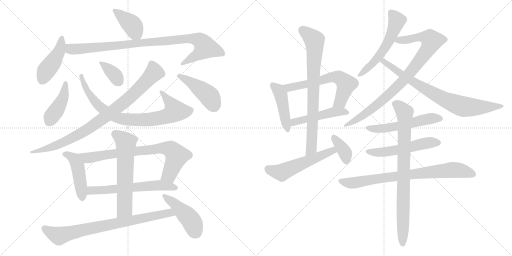
t = 0.00 s
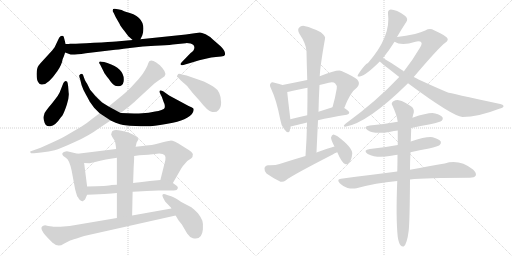
t = 4.06 s
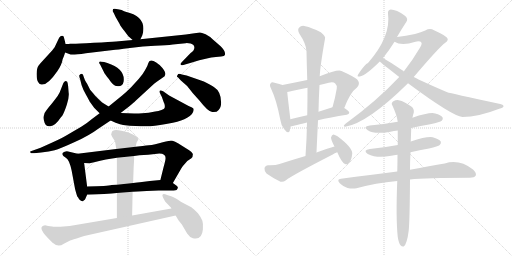
t = 8.12 s
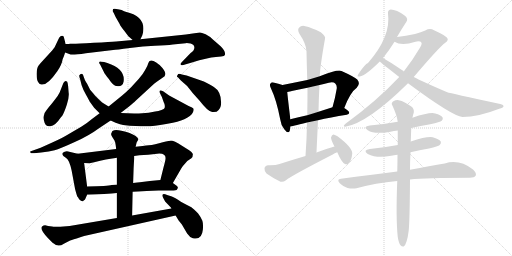
t = 12.17 s
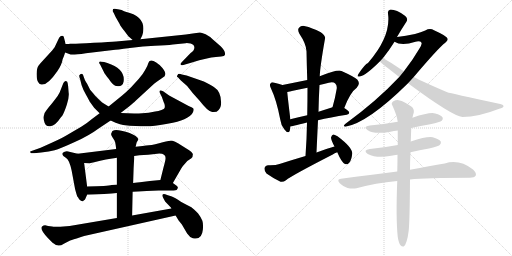
t = 16.23 s
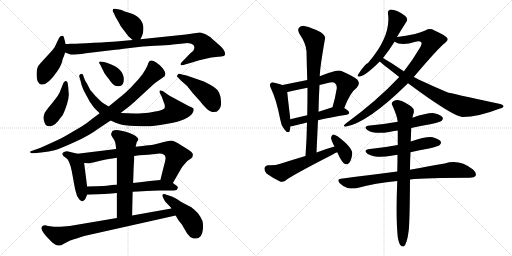
t = 20.29 s

The animated SVG that drew these frames (rendered in a browser with its animation timeline set to each time). Animation: 27 CSS @keyframes rules; one cycle of 20.29 s.

<svg version="1.1" viewBox="0 0 2048 1024" xmlns="http://www.w3.org/2000/svg">
  <g stroke="lightgray" stroke-dasharray="1,1" stroke-width="1" transform="scale(4, 4)">
    <line x1="0" y1="0" x2="256" y2="256"></line>
    <line x1="256" y1="0" x2="0" y2="256"></line>
    <line x1="128" y1="0" x2="128" y2="256"></line>
    <line x1="0" y1="128" x2="256" y2="128"></line>
    <line x1="256" y1="0" x2="512" y2="256"></line>
    <line x1="512" y1="0" x2="256" y2="256"></line>
    <line x1="384" y1="0" x2="384" y2="256"></line>
    <line x1="256" y1="128" x2="512" y2="128"></line>
  </g>
<g transform="scale(1, -1) translate(0, -850)">
   <style type="text/css">
    @keyframes keyframes0 {
      from {
       stroke: black;
       stroke-dashoffset: 399;
       stroke-width: 128;
       }
       56% {
       animation-timing-function: step-end;
       stroke: black;
       stroke-dashoffset: 0;
       stroke-width: 128;
       }
       to {
       stroke: black;
       stroke-width: 1024;
       }
       }
       #make-me-a-hanzi-animation-0 {
         animation: keyframes0 0.574707s both;
         animation-delay: 0.000000s;
         animation-timing-function: linear;
       }
    @keyframes keyframes1 {
      from {
       stroke: black;
       stroke-dashoffset: 443;
       stroke-width: 128;
       }
       59% {
       animation-timing-function: step-end;
       stroke: black;
       stroke-dashoffset: 0;
       stroke-width: 128;
       }
       to {
       stroke: black;
       stroke-width: 1024;
       }
       }
       #make-me-a-hanzi-animation-1 {
         animation: keyframes1 0.610514s both;
         animation-delay: 0.574707s;
         animation-timing-function: linear;
       }
    @keyframes keyframes2 {
      from {
       stroke: black;
       stroke-dashoffset: 944;
       stroke-width: 128;
       }
       75% {
       animation-timing-function: step-end;
       stroke: black;
       stroke-dashoffset: 0;
       stroke-width: 128;
       }
       to {
       stroke: black;
       stroke-width: 1024;
       }
       }
       #make-me-a-hanzi-animation-2 {
         animation: keyframes2 1.018229s both;
         animation-delay: 1.185221s;
         animation-timing-function: linear;
       }
    @keyframes keyframes3 {
      from {
       stroke: black;
       stroke-dashoffset: 426;
       stroke-width: 128;
       }
       58% {
       animation-timing-function: step-end;
       stroke: black;
       stroke-dashoffset: 0;
       stroke-width: 128;
       }
       to {
       stroke: black;
       stroke-width: 1024;
       }
       }
       #make-me-a-hanzi-animation-3 {
         animation: keyframes3 0.596680s both;
         animation-delay: 2.203450s;
         animation-timing-function: linear;
       }
    @keyframes keyframes4 {
      from {
       stroke: black;
       stroke-dashoffset: 817;
       stroke-width: 128;
       }
       73% {
       animation-timing-function: step-end;
       stroke: black;
       stroke-dashoffset: 0;
       stroke-width: 128;
       }
       to {
       stroke: black;
       stroke-width: 1024;
       }
       }
       #make-me-a-hanzi-animation-4 {
         animation: keyframes4 0.914876s both;
         animation-delay: 2.800130s;
         animation-timing-function: linear;
       }
    @keyframes keyframes5 {
      from {
       stroke: black;
       stroke-dashoffset: 360;
       stroke-width: 128;
       }
       54% {
       animation-timing-function: step-end;
       stroke: black;
       stroke-dashoffset: 0;
       stroke-width: 128;
       }
       to {
       stroke: black;
       stroke-width: 1024;
       }
       }
       #make-me-a-hanzi-animation-5 {
         animation: keyframes5 0.542969s both;
         animation-delay: 3.715006s;
         animation-timing-function: linear;
       }
    @keyframes keyframes6 {
      from {
       stroke: black;
       stroke-dashoffset: 886;
       stroke-width: 128;
       }
       74% {
       animation-timing-function: step-end;
       stroke: black;
       stroke-dashoffset: 0;
       stroke-width: 128;
       }
       to {
       stroke: black;
       stroke-width: 1024;
       }
       }
       #make-me-a-hanzi-animation-6 {
         animation: keyframes6 0.971029s both;
         animation-delay: 4.257975s;
         animation-timing-function: linear;
       }
    @keyframes keyframes7 {
      from {
       stroke: black;
       stroke-dashoffset: 445;
       stroke-width: 128;
       }
       59% {
       animation-timing-function: step-end;
       stroke: black;
       stroke-dashoffset: 0;
       stroke-width: 128;
       }
       to {
       stroke: black;
       stroke-width: 1024;
       }
       }
       #make-me-a-hanzi-animation-7 {
         animation: keyframes7 0.612142s both;
         animation-delay: 5.229004s;
         animation-timing-function: linear;
       }
    @keyframes keyframes8 {
      from {
       stroke: black;
       stroke-dashoffset: 462;
       stroke-width: 128;
       }
       60% {
       animation-timing-function: step-end;
       stroke: black;
       stroke-dashoffset: 0;
       stroke-width: 128;
       }
       to {
       stroke: black;
       stroke-width: 1024;
       }
       }
       #make-me-a-hanzi-animation-8 {
         animation: keyframes8 0.625977s both;
         animation-delay: 5.841146s;
         animation-timing-function: linear;
       }
    @keyframes keyframes9 {
      from {
       stroke: black;
       stroke-dashoffset: 773;
       stroke-width: 128;
       }
       72% {
       animation-timing-function: step-end;
       stroke: black;
       stroke-dashoffset: 0;
       stroke-width: 128;
       }
       to {
       stroke: black;
       stroke-width: 1024;
       }
       }
       #make-me-a-hanzi-animation-9 {
         animation: keyframes9 0.879069s both;
         animation-delay: 6.467123s;
         animation-timing-function: linear;
       }
    @keyframes keyframes10 {
      from {
       stroke: black;
       stroke-dashoffset: 610;
       stroke-width: 128;
       }
       67% {
       animation-timing-function: step-end;
       stroke: black;
       stroke-dashoffset: 0;
       stroke-width: 128;
       }
       to {
       stroke: black;
       stroke-width: 1024;
       }
       }
       #make-me-a-hanzi-animation-10 {
         animation: keyframes10 0.746419s both;
         animation-delay: 7.346192s;
         animation-timing-function: linear;
       }
    @keyframes keyframes11 {
      from {
       stroke: black;
       stroke-dashoffset: 615;
       stroke-width: 128;
       }
       67% {
       animation-timing-function: step-end;
       stroke: black;
       stroke-dashoffset: 0;
       stroke-width: 128;
       }
       to {
       stroke: black;
       stroke-width: 1024;
       }
       }
       #make-me-a-hanzi-animation-11 {
         animation: keyframes11 0.750488s both;
         animation-delay: 8.092611s;
         animation-timing-function: linear;
       }
    @keyframes keyframes12 {
      from {
       stroke: black;
       stroke-dashoffset: 791;
       stroke-width: 128;
       }
       72% {
       animation-timing-function: step-end;
       stroke: black;
       stroke-dashoffset: 0;
       stroke-width: 128;
       }
       to {
       stroke: black;
       stroke-width: 1024;
       }
       }
       #make-me-a-hanzi-animation-12 {
         animation: keyframes12 0.893717s both;
         animation-delay: 8.843099s;
         animation-timing-function: linear;
       }
    @keyframes keyframes13 {
      from {
       stroke: black;
       stroke-dashoffset: 453;
       stroke-width: 128;
       }
       60% {
       animation-timing-function: step-end;
       stroke: black;
       stroke-dashoffset: 0;
       stroke-width: 128;
       }
       to {
       stroke: black;
       stroke-width: 1024;
       }
       }
       #make-me-a-hanzi-animation-13 {
         animation: keyframes13 0.618652s both;
         animation-delay: 9.736816s;
         animation-timing-function: linear;
       }
    @keyframes keyframes14 {
      from {
       stroke: black;
       stroke-dashoffset: 446;
       stroke-width: 128;
       }
       59% {
       animation-timing-function: step-end;
       stroke: black;
       stroke-dashoffset: 0;
       stroke-width: 128;
       }
       to {
       stroke: black;
       stroke-width: 1024;
       }
       }
       #make-me-a-hanzi-animation-14 {
         animation: keyframes14 0.612956s both;
         animation-delay: 10.355468s;
         animation-timing-function: linear;
       }
    @keyframes keyframes15 {
      from {
       stroke: black;
       stroke-dashoffset: 622;
       stroke-width: 128;
       }
       67% {
       animation-timing-function: step-end;
       stroke: black;
       stroke-dashoffset: 0;
       stroke-width: 128;
       }
       to {
       stroke: black;
       stroke-width: 1024;
       }
       }
       #make-me-a-hanzi-animation-15 {
         animation: keyframes15 0.756185s both;
         animation-delay: 10.968424s;
         animation-timing-function: linear;
       }
    @keyframes keyframes16 {
      from {
       stroke: black;
       stroke-dashoffset: 491;
       stroke-width: 128;
       }
       62% {
       animation-timing-function: step-end;
       stroke: black;
       stroke-dashoffset: 0;
       stroke-width: 128;
       }
       to {
       stroke: black;
       stroke-width: 1024;
       }
       }
       #make-me-a-hanzi-animation-16 {
         animation: keyframes16 0.649577s both;
         animation-delay: 11.724609s;
         animation-timing-function: linear;
       }
    @keyframes keyframes17 {
      from {
       stroke: black;
       stroke-dashoffset: 780;
       stroke-width: 128;
       }
       72% {
       animation-timing-function: step-end;
       stroke: black;
       stroke-dashoffset: 0;
       stroke-width: 128;
       }
       to {
       stroke: black;
       stroke-width: 1024;
       }
       }
       #make-me-a-hanzi-animation-17 {
         animation: keyframes17 0.884766s both;
         animation-delay: 12.374186s;
         animation-timing-function: linear;
       }
    @keyframes keyframes18 {
      from {
       stroke: black;
       stroke-dashoffset: 545;
       stroke-width: 128;
       }
       64% {
       animation-timing-function: step-end;
       stroke: black;
       stroke-dashoffset: 0;
       stroke-width: 128;
       }
       to {
       stroke: black;
       stroke-width: 1024;
       }
       }
       #make-me-a-hanzi-animation-18 {
         animation: keyframes18 0.693522s both;
         animation-delay: 13.258952s;
         animation-timing-function: linear;
       }
    @keyframes keyframes19 {
      from {
       stroke: black;
       stroke-dashoffset: 367;
       stroke-width: 128;
       }
       54% {
       animation-timing-function: step-end;
       stroke: black;
       stroke-dashoffset: 0;
       stroke-width: 128;
       }
       to {
       stroke: black;
       stroke-width: 1024;
       }
       }
       #make-me-a-hanzi-animation-19 {
         animation: keyframes19 0.548665s both;
         animation-delay: 13.952474s;
         animation-timing-function: linear;
       }
    @keyframes keyframes20 {
      from {
       stroke: black;
       stroke-dashoffset: 561;
       stroke-width: 128;
       }
       65% {
       animation-timing-function: step-end;
       stroke: black;
       stroke-dashoffset: 0;
       stroke-width: 128;
       }
       to {
       stroke: black;
       stroke-width: 1024;
       }
       }
       #make-me-a-hanzi-animation-20 {
         animation: keyframes20 0.706543s both;
         animation-delay: 14.501139s;
         animation-timing-function: linear;
       }
    @keyframes keyframes21 {
      from {
       stroke: black;
       stroke-dashoffset: 893;
       stroke-width: 128;
       }
       74% {
       animation-timing-function: step-end;
       stroke: black;
       stroke-dashoffset: 0;
       stroke-width: 128;
       }
       to {
       stroke: black;
       stroke-width: 1024;
       }
       }
       #make-me-a-hanzi-animation-21 {
         animation: keyframes21 0.976725s both;
         animation-delay: 15.207682s;
         animation-timing-function: linear;
       }
    @keyframes keyframes22 {
      from {
       stroke: black;
       stroke-dashoffset: 790;
       stroke-width: 128;
       }
       72% {
       animation-timing-function: step-end;
       stroke: black;
       stroke-dashoffset: 0;
       stroke-width: 128;
       }
       to {
       stroke: black;
       stroke-width: 1024;
       }
       }
       #make-me-a-hanzi-animation-22 {
         animation: keyframes22 0.892904s both;
         animation-delay: 16.184407s;
         animation-timing-function: linear;
       }
    @keyframes keyframes23 {
      from {
       stroke: black;
       stroke-dashoffset: 547;
       stroke-width: 128;
       }
       64% {
       animation-timing-function: step-end;
       stroke: black;
       stroke-dashoffset: 0;
       stroke-width: 128;
       }
       to {
       stroke: black;
       stroke-width: 1024;
       }
       }
       #make-me-a-hanzi-animation-23 {
         animation: keyframes23 0.695150s both;
         animation-delay: 17.077311s;
         animation-timing-function: linear;
       }
    @keyframes keyframes24 {
      from {
       stroke: black;
       stroke-dashoffset: 540;
       stroke-width: 128;
       }
       64% {
       animation-timing-function: step-end;
       stroke: black;
       stroke-dashoffset: 0;
       stroke-width: 128;
       }
       to {
       stroke: black;
       stroke-width: 1024;
       }
       }
       #make-me-a-hanzi-animation-24 {
         animation: keyframes24 0.689453s both;
         animation-delay: 17.772461s;
         animation-timing-function: linear;
       }
    @keyframes keyframes25 {
      from {
       stroke: black;
       stroke-dashoffset: 792;
       stroke-width: 128;
       }
       72% {
       animation-timing-function: step-end;
       stroke: black;
       stroke-dashoffset: 0;
       stroke-width: 128;
       }
       to {
       stroke: black;
       stroke-width: 1024;
       }
       }
       #make-me-a-hanzi-animation-25 {
         animation: keyframes25 0.894531s both;
         animation-delay: 18.461914s;
         animation-timing-function: linear;
       }
    @keyframes keyframes26 {
      from {
       stroke: black;
       stroke-dashoffset: 837;
       stroke-width: 128;
       }
       73% {
       animation-timing-function: step-end;
       stroke: black;
       stroke-dashoffset: 0;
       stroke-width: 128;
       }
       to {
       stroke: black;
       stroke-width: 1024;
       }
       }
       #make-me-a-hanzi-animation-26 {
         animation: keyframes26 0.931152s both;
         animation-delay: 19.356445s;
         animation-timing-function: linear;
       }
</style>
<path d="M 561.5 693.5 L 568.5 707.5 Q 570.5 712.5 572.5 722.5 Q 582.5 785.5 502.5 803.5 Q 498.5 804.5 486.5 810.5 L 471.5 813.5 Q 458.5 816.5 452.5 814.5 L 450.5 808.5 Q 450.5 803.5 454.5 799.5 L 462.5 782.5 L 478.5 754.5 Q 482.5 744.5 498.5 725.5 L 513.5 705.5 L 530.5 690.5 C 550.5 672.5 550.5 672.5 561.5 693.5 Z" fill="lightgray"></path> 
<path d="M 262.5 674.5 L 255.5 701.5 Q 255.5 707.5 248.5 707.5 Q 241.5 707.5 236.5 699.5 L 218.5 661.5 L 208.5 648.5 L 164.5 600.5 Q 162.5 598.5 154.5 588.5 Q 146.5 578.5 146.5 554.5 Q 146.5 530.5 152.5 522.5 Q 156.5 514.5 164.5 512.5 Q 188.5 506.5 228.5 564.5 Q 247.5 591.5 250.5 613.5 Q 256.5 626.5 260.5 640.5 L 262.5 674.5 Z" fill="lightgray"></path> 
<path d="M 743.5 712.5 L 561.5 693.5 L 530.5 690.5 L 464.5 684.5 Q 442.5 682.5 375.5 679.5 Q 308.5 675.5 292.5 675.5 L 280.5 675.5 Q 277.5 674.5 262.5 674.5 C 232.5 673.5 232.5 650.5 260.5 640.5 L 282.5 632.5 Q 289.5 629.5 343.5 637.5 L 452.5 650.5 Q 464.5 651.5 519.5 658.5 Q 573.5 665.5 619.5 667.5 Q 665.5 668.5 691.5 672.5 L 742.5 677.5 Q 747.5 678.5 762.5 676.5 Q 777.5 672.5 777.5 660.5 Q 777.5 648.5 762.5 638.5 L 729.5 604.5 Q 719.5 594.5 723.5 591.5 Q 727.5 587.5 733.5 590.5 L 767.5 600.5 Q 830.5 620.5 863.5 622.5 L 884.5 624.5 Q 898.5 626.5 899.5 630.5 Q 903.5 645.5 882.5 665.5 L 851.5 692.5 Q 838.5 705.5 822.5 713.5 Q 805.5 720.5 799.5 720.5 Q 770.5 717.5 743.5 712.5 Z" fill="lightgray"></path> 
<path d="M 272.5 506.5 L 270.5 518.5 Q 270.5 526.5 261.5 526.5 Q 257.5 525.5 253.5 518.5 L 238.5 480.5 L 230.5 466.5 Q 203.5 430.5 196.5 423.5 L 186.5 410.5 Q 169.5 392.5 175.5 369.5 Q 180.5 342.5 201.0 345.0 Q 221.5 347.5 244.5 382.5 L 248.5 386.5 Q 257.5 401.5 267.5 432.5 Q 277.5 463.5 274.5 480.5 L 272.5 506.5 Z" fill="lightgray"></path> 
<path d="M 326.5 509.5 Q 332.5 491.5 343.5 472.0 Q 354.5 452.5 358.5 444.5 L 376.5 419.5 L 398.5 397.5 L 442.5 368.5 L 462.5 359.5 Q 482.5 352.5 492.5 350.5 Q 568.5 342.5 601.5 345.5 Q 634.5 348.5 691.5 359.5 Q 764.5 376.5 773.5 405.5 Q 776.5 414.5 772.5 417.5 Q 768.5 420.5 754.5 426.5 L 676.5 468.5 L 652.5 485.5 Q 643.5 489.5 639.5 487.5 Q 637.5 485.5 639.5 478.5 L 647.5 462.5 L 654.5 442.5 Q 661.5 430.5 658.5 418.5 Q 657.5 414.5 646.0 410.0 Q 634.5 405.5 620.5 404.5 Q 594.5 398.5 569.0 397.0 Q 543.5 395.5 536.5 396.5 L 482.5 398.5 L 434.5 424.5 L 408.5 440.5 Q 404.5 443.5 381.5 466.5 L 360.5 491.5 L 350.5 511.5 Q 349.5 513.5 344.5 521.0 Q 339.5 528.5 335.5 541.5 Q 330.5 562.5 318.5 550.5 Q 314.5 549.5 320.5 533.5 L 326.5 509.5 Z" fill="lightgray"></path> 
<path d="M 414.5 564.5 Q 418.5 554.5 434.5 535.5 Q 444.5 520.5 452.0 513.0 Q 459.5 505.5 471.5 505.5 Q 479.5 503.5 486.5 509.5 Q 493.5 515.5 494.5 524.5 Q 501.5 574.5 429.5 598.5 L 416.5 602.5 Q 402.5 604.5 400.5 604.5 Q 398.5 604.5 396.5 601.5 Q 396.5 596.5 400.5 592.5 L 414.5 564.5 Z" fill="lightgray"></path> 
<path d="M 398.5 397.5 L 366.5 373.5 Q 351.5 360.5 326.5 344.5 L 268.5 310.5 Q 255.5 301.5 209.0 280.5 L 162.5 259.5 L 120.5 244.5 L 122.5 238.5 Q 124.5 236.5 136.5 237.5 L 164.5 240.5 Q 197.5 244.5 218.5 249.5 Q 239.5 254.5 299.0 282.0 Q 358.5 309.5 394.5 336.5 L 442.5 368.5 L 482.5 398.5 L 517.5 425.5 Q 535.5 440.5 541.5 446.5 L 616.5 515.5 Q 622.5 521.5 641.5 533.5 L 658.5 545.5 Q 658.5 546.5 659.5 548.5 Q 668.5 560.5 638.5 590.5 Q 636.5 591.5 625.0 600.0 Q 613.5 608.5 604.5 608.5 Q 595.5 608.5 593.0 597.0 Q 590.5 585.5 580.5 570.5 Q 573.5 556.5 555.5 535.5 L 524.5 501.5 Q 503.5 480.5 488.5 468.5 L 434.5 424.5 L 398.5 397.5 Z" fill="lightgray"></path> 
<path d="M 723.5 528.5 L 748.5 506.5 L 771.5 477.5 L 798.5 447.5 Q 831.5 404.5 849.0 402.0 Q 866.5 399.5 874.5 410.5 Q 884.5 420.5 884.5 440.5 Q 884.5 484.5 855.5 502.5 Q 845.5 510.5 815.5 524.5 L 746.5 548.5 L 727.5 552.5 Q 712.5 557.5 710.5 550.5 Q 704.5 544.5 712.5 540.5 L 723.5 528.5 Z" fill="lightgray"></path> 
<path d="M 310.5 235.5 L 272.5 244.5 Q 266.5 246.5 258.5 243.5 Q 242.5 237.5 253.5 226.5 L 264.5 218.5 Q 277.5 210.5 286.5 168.5 L 299.5 98.5 Q 299.5 96.5 303.5 82.5 Q 307.5 68.5 308.5 66.5 L 308.5 65.5 Q 312.5 61.5 316.5 53.5 Q 329.5 39.5 334.5 48.5 Q 340.5 50.5 341.5 55.5 Q 342.5 58.5 348.5 71.5 L 348.5 104.5 L 336.5 198.5 C 332.5 228.5 332.5 230.5 310.5 235.5 Z" fill="lightgray"></path> 
<path d="M 691.5 118.5 L 725.5 177.5 Q 731.5 187.5 740.5 196.5 Q 747.5 207.5 765.5 217.5 Q 771.5 221.5 771.5 234.5 Q 770.5 240.5 756.5 249.5 L 729.5 266.5 Q 693.5 288.5 681.5 287.5 Q 668.5 286.5 636.5 277.5 Q 603.5 268.5 584.5 268.5 L 570.5 266.5 L 542.5 263.5 L 464.5 254.5 L 310.5 235.5 C 280.5 231.5 306.5 199.5 336.5 198.5 L 358.5 197.5 L 376.5 201.5 Q 401.5 208.5 423.5 212.5 L 448.5 216.5 Q 453.5 217.5 467.5 219.5 L 536.5 226.5 L 557.5 229.5 L 592.5 231.5 L 628.5 235.5 Q 667.5 239.5 661.5 210.5 Q 658.5 196.5 654.5 182.5 L 641.5 130.5 C 634.5 101.5 676.5 92.5 691.5 118.5 Z" fill="lightgray"></path> 
<path d="M 530.5 83.5 L 551.5 84.5 L 586.5 86.5 L 634.5 88.5 L 674.5 88.5 Q 698.5 88.5 706.5 90.5 Q 716.5 100.5 706.5 107.5 L 691.5 118.5 C 671.5 133.5 671.5 133.5 641.5 130.5 L 599.5 126.5 L 559.5 121.5 Q 552.5 120.5 532.5 118.5 L 467.5 111.5 L 446.5 110.5 Q 431.5 106.5 348.5 104.5 C 318.5 103.5 318.5 70.5 348.5 71.5 L 374.5 72.5 L 416.5 74.5 L 446.5 76.5 Q 448.5 77.5 456.5 77.5 L 467.5 78.5 L 530.5 83.5 Z" fill="lightgray"></path> 
<path d="M 528.5 -11.5 L 530.5 83.5 L 532.5 118.5 L 534.5 178.5 L 536.5 214.5 L 536.5 226.5 L 542.5 263.5 L 546.5 280.5 L 553.5 292.5 Q 553.5 298.5 542.5 306.5 Q 522.5 319.5 485.5 327.5 Q 448.5 335.5 446.5 319.5 Q 441.5 313.5 448.5 303.5 L 458.5 287.5 Q 462.5 278.5 464.5 254.5 L 467.5 219.5 L 467.5 111.5 L 467.5 78.5 L 467.5 -21.5 C 467.5 -51.5 527.5 -41.5 528.5 -11.5 Z" fill="lightgray"></path> 
<path d="M 208.5 -55.5 L 192.5 -53.5 L 180.5 -50.5 Q 146.5 -54.5 190.5 -100.5 Q 208.5 -119.5 213.5 -122.5 Q 232.5 -140.5 255.5 -124.5 L 276.5 -113.5 Q 282.5 -109.5 306.5 -103.5 Q 326.5 -96.5 336.5 -93.5 L 702.5 -11.5 C 731.5 -4.5 715.5 21.5 685.5 16.5 L 528.5 -11.5 L 467.5 -21.5 L 278.5 -53.5 L 241.5 -56.5 Q 216.5 -57.5 213.5 -56.5 Q 210.5 -55.5 208.5 -55.5 Z" fill="lightgray"></path> 
<path d="M 702.5 -11.5 L 714.5 -31.5 L 727.5 -47.5 L 748.5 -83.5 Q 759.5 -99.5 771.5 -102.5 Q 807.5 -111.5 811.5 -67.5 Q 813.5 -45.5 809.5 -33.0 Q 805.5 -20.5 792.5 -3.5 Q 773.5 15.5 765.5 21.5 Q 741.5 33.5 723.5 43.5 Q 698.5 60.5 687.5 64.5 L 668.5 70.5 Q 653.5 76.5 650.5 72.0 Q 647.5 67.5 652.5 59.5 L 660.5 44.5 L 683.5 20.5 L 685.5 16.5 L 702.5 -11.5 Z" fill="lightgray"></path> 
<path d="M 1130.0 510.5 Q 1120.0 514.5 1098.0 519.5 Q 1086.0 522.5 1083.0 517.5 Q 1076.0 511.5 1084.0 496.5 Q 1106.0 450.5 1121.0 372.5 Q 1124.0 348.5 1137.0 333.5 Q 1153.0 312.5 1159.0 327.5 Q 1160.0 334.5 1162.0 344.5 L 1161.0 373.5 Q 1161.0 374.5 1161.0 377.5 Q 1151.0 459.5 1149.0 482.5 C 1147.0 504.5 1147.0 504.5 1130.0 510.5 Z" fill="lightgray"></path> 
<path d="M 1377.0 418.5 Q 1401.0 481.5 1427.0 499.5 Q 1443.0 515.5 1429.0 532.5 Q 1413.0 545.5 1366.0 566.5 Q 1350.0 573.5 1279.0 545.5 L 1229.0 530.5 Q 1180.0 520.5 1130.0 510.5 C 1101.0 504.5 1119.0 477.5 1149.0 482.5 Q 1159.0 483.5 1172.0 487.5 Q 1200.0 494.5 1230.0 499.5 L 1278.0 510.5 Q 1294.0 514.5 1315.0 519.5 Q 1334.0 523.5 1341.0 516.5 Q 1348.0 510.5 1347.0 496.5 Q 1340.0 454.5 1330.0 421.5 C 1322.0 392.5 1366.0 390.5 1377.0 418.5 Z" fill="lightgray"></path> 
<path d="M 1272.0 369.5 Q 1321.0 381.5 1387.0 391.5 Q 1397.0 392.5 1397.0 400.5 Q 1397.0 406.5 1377.0 418.5 C 1358.0 430.5 1358.0 430.5 1330.0 421.5 Q 1302.0 412.5 1274.0 403.5 L 1229.0 389.5 Q 1193.0 382.5 1161.0 373.5 C 1132.0 365.5 1133.0 337.5 1162.0 344.5 Q 1163.0 344.5 1228.0 360.5 L 1272.0 369.5 Z" fill="lightgray"></path> 
<path d="M 1266.0 240.5 Q 1269.0 307.5 1272.0 369.5 L 1274.0 403.5 Q 1275.0 458.5 1278.0 510.5 L 1279.0 545.5 Q 1280.0 582.5 1300.0 695.5 Q 1304.0 705.5 1283.0 721.5 Q 1246.0 740.5 1221.0 745.5 Q 1205.0 749.5 1196.0 739.5 Q 1189.0 732.5 1197.0 716.5 Q 1225.0 674.5 1226.0 645.5 Q 1227.0 590.5 1229.0 530.5 L 1230.0 499.5 Q 1230.0 447.5 1229.0 389.5 L 1228.0 360.5 Q 1227.0 296.5 1222.0 226.5 C 1220.0 196.5 1265.0 210.5 1266.0 240.5 Z" fill="lightgray"></path> 
<path d="M 1338.0 264.5 Q 1302.0 254.5 1266.0 240.5 L 1222.0 226.5 Q 1171.0 211.5 1118.0 194.5 Q 1102.0 188.5 1073.0 189.5 Q 1060.0 188.5 1058.0 177.5 Q 1057.0 164.5 1066.0 156.5 Q 1088.0 140.5 1122.0 123.5 Q 1132.0 120.5 1144.0 129.5 Q 1165.0 147.5 1331.0 232.5 Q 1338.0 238.5 1349.0 241.5 C 1377.0 251.5 1367.0 272.5 1338.0 264.5 Z" fill="lightgray"></path> 
<path d="M 1349.0 241.5 Q 1367.0 199.5 1380.0 194.5 Q 1389.0 190.5 1397.0 199.5 Q 1406.0 209.5 1409.0 236.5 Q 1410.0 260.5 1350.0 305.5 Q 1338.0 312.5 1333.0 312.5 Q 1327.0 311.5 1324.0 300.5 Q 1324.0 290.5 1338.0 264.5 L 1349.0 241.5 Z" fill="lightgray"></path> 
<path d="M 1588.0 702.5 Q 1607.0 735.5 1625.0 762.5 Q 1634.0 774.5 1621.0 786.5 Q 1582.0 813.5 1560.0 811.5 Q 1550.0 808.5 1552.0 795.5 Q 1565.0 705.5 1472.0 598.5 Q 1460.0 594.5 1433.0 553.5 Q 1426.0 540.5 1439.0 544.5 Q 1463.0 548.5 1519.0 604.5 L 1532.0 618.5 Q 1557.0 649.5 1578.0 683.5 L 1588.0 702.5 Z" fill="lightgray"></path> 
<path d="M 1655.0 542.5 Q 1755.0 660.5 1781.0 679.5 Q 1794.0 688.5 1790.0 696.5 Q 1789.0 705.5 1736.0 729.5 Q 1720.0 739.5 1701.0 728.5 Q 1685.0 721.5 1660.0 714.5 Q 1623.0 707.5 1588.0 702.5 C 1558.0 698.5 1550.0 694.5 1578.0 683.5 Q 1606.0 665.5 1662.0 683.5 Q 1681.0 687.5 1686.0 679.5 Q 1689.0 672.5 1676.0 653.5 Q 1651.0 610.5 1615.0 564.5 L 1597.0 542.5 Q 1507.0 446.5 1382.0 355.5 Q 1369.0 345.5 1381.0 343.5 Q 1471.0 358.5 1632.0 517.5 L 1655.0 542.5 Z" fill="lightgray"></path> 
<path d="M 1632.0 517.5 Q 1810.0 385.5 1850.0 382.5 Q 1913.0 382.5 1997.0 415.5 Q 2013.0 419.5 2014.0 424.5 Q 2015.0 431.5 2001.0 434.5 Q 1800.0 477.5 1789.0 481.5 Q 1684.0 526.5 1655.0 542.5 L 1615.0 564.5 Q 1614.0 567.5 1609.0 569.5 Q 1554.0 606.5 1532.0 618.5 C 1506.0 633.5 1496.0 623.5 1519.0 604.5 Q 1525.0 598.5 1597.0 542.5 L 1632.0 517.5 Z" fill="lightgray"></path> 
<path d="M 1645.0 338.5 Q 1682.0 347.5 1721.0 353.5 Q 1761.0 362.5 1767.0 367.5 Q 1774.0 374.5 1770.0 381.5 Q 1764.0 390.5 1741.0 396.5 Q 1719.0 402.5 1650.0 379.5 L 1591.0 363.5 Q 1537.0 353.5 1479.0 348.5 Q 1449.0 344.5 1471.0 329.5 Q 1498.0 311.5 1562.0 323.5 Q 1575.0 326.5 1591.0 328.5 L 1645.0 338.5 Z" fill="lightgray"></path> 
<path d="M 1642.0 241.5 Q 1678.0 250.5 1716.0 256.5 Q 1753.0 265.5 1759.0 270.5 Q 1766.0 277.5 1763.0 284.5 Q 1756.0 294.5 1731.0 301.5 Q 1707.0 305.5 1643.0 284.5 L 1591.0 270.5 Q 1539.0 260.5 1480.0 254.5 Q 1449.0 250.5 1471.0 234.5 Q 1508.0 215.5 1565.0 227.5 Q 1575.0 230.5 1590.0 231.5 L 1642.0 241.5 Z" fill="lightgray"></path> 
<path d="M 1640.0 132.5 Q 1703.0 139.5 1879.0 139.5 Q 1898.0 139.5 1903.0 148.5 Q 1907.0 158.5 1892.0 172.5 Q 1837.0 215.5 1779.0 196.5 Q 1721.0 186.5 1640.0 171.5 L 1589.0 164.5 Q 1484.0 151.5 1364.0 135.5 Q 1345.0 134.5 1359.0 117.5 Q 1372.0 104.5 1390.0 98.5 Q 1409.0 94.5 1426.0 97.5 Q 1502.0 118.5 1589.0 126.5 L 1640.0 132.5 Z" fill="lightgray"></path> 
<path d="M 1591.0 -97.5 Q 1595.0 -121.5 1602.0 -130.5 Q 1608.0 -137.5 1615.0 -135.5 Q 1628.0 -126.5 1635.0 -70.5 Q 1639.0 -28.5 1640.0 132.5 L 1640.0 171.5 Q 1640.0 202.5 1642.0 241.5 L 1643.0 284.5 Q 1644.0 314.5 1645.0 338.5 L 1650.0 379.5 Q 1651.0 389.5 1655.0 399.5 Q 1658.0 415.5 1644.0 425.5 Q 1613.0 446.5 1599.0 448.5 Q 1587.0 452.5 1572.0 444.5 Q 1563.0 437.5 1570.0 427.5 Q 1588.0 388.5 1591.0 363.5 L 1591.0 328.5 Q 1591.0 301.5 1591.0 270.5 L 1590.0 231.5 Q 1590.0 200.5 1589.0 164.5 L 1589.0 126.5 Q 1583.0 -20.5 1591.0 -97.5 Z" fill="lightgray"></path> 
      <clipPath id="make-me-a-hanzi-clip-0">
      <path d="M 561.5 693.5 L 568.5 707.5 Q 570.5 712.5 572.5 722.5 Q 582.5 785.5 502.5 803.5 Q 498.5 804.5 486.5 810.5 L 471.5 813.5 Q 458.5 816.5 452.5 814.5 L 450.5 808.5 Q 450.5 803.5 454.5 799.5 L 462.5 782.5 L 478.5 754.5 Q 482.5 744.5 498.5 725.5 L 513.5 705.5 L 530.5 690.5 C 550.5 672.5 550.5 672.5 561.5 693.5 Z" fill="lightgray"></path>
      </clipPath>
      <path clip-path="url(#make-me-a-hanzi-clip-0)" d="M 456.5 809.5 L 525.5 753.5 L 552.5 706.5 " fill="none" id="make-me-a-hanzi-animation-0" stroke-dasharray="271 542" stroke-linecap="round"></path>

      <clipPath id="make-me-a-hanzi-clip-1">
      <path d="M 262.5 674.5 L 255.5 701.5 Q 255.5 707.5 248.5 707.5 Q 241.5 707.5 236.5 699.5 L 218.5 661.5 L 208.5 648.5 L 164.5 600.5 Q 162.5 598.5 154.5 588.5 Q 146.5 578.5 146.5 554.5 Q 146.5 530.5 152.5 522.5 Q 156.5 514.5 164.5 512.5 Q 188.5 506.5 228.5 564.5 Q 247.5 591.5 250.5 613.5 Q 256.5 626.5 260.5 640.5 L 262.5 674.5 Z" fill="lightgray"></path>
      </clipPath>
      <path clip-path="url(#make-me-a-hanzi-clip-1)" d="M 246.5 697.5 L 237.5 647.5 L 184.5 566.5 L 169.5 530.5 " fill="none" id="make-me-a-hanzi-animation-1" stroke-dasharray="315 630" stroke-linecap="round"></path>

      <clipPath id="make-me-a-hanzi-clip-2">
      <path d="M 743.5 712.5 L 561.5 693.5 L 530.5 690.5 L 464.5 684.5 Q 442.5 682.5 375.5 679.5 Q 308.5 675.5 292.5 675.5 L 280.5 675.5 Q 277.5 674.5 262.5 674.5 C 232.5 673.5 232.5 650.5 260.5 640.5 L 282.5 632.5 Q 289.5 629.5 343.5 637.5 L 452.5 650.5 Q 464.5 651.5 519.5 658.5 Q 573.5 665.5 619.5 667.5 Q 665.5 668.5 691.5 672.5 L 742.5 677.5 Q 747.5 678.5 762.5 676.5 Q 777.5 672.5 777.5 660.5 Q 777.5 648.5 762.5 638.5 L 729.5 604.5 Q 719.5 594.5 723.5 591.5 Q 727.5 587.5 733.5 590.5 L 767.5 600.5 Q 830.5 620.5 863.5 622.5 L 884.5 624.5 Q 898.5 626.5 899.5 630.5 Q 903.5 645.5 882.5 665.5 L 851.5 692.5 Q 838.5 705.5 822.5 713.5 Q 805.5 720.5 799.5 720.5 Q 770.5 717.5 743.5 712.5 Z" fill="lightgray"></path>
      </clipPath>
      <path clip-path="url(#make-me-a-hanzi-clip-2)" d="M 268.5 668.5 L 284.5 654.5 L 308.5 653.5 L 737.5 695.5 L 797.5 689.5 L 821.5 660.5 L 801.5 639.5 L 728.5 596.5 " fill="none" id="make-me-a-hanzi-animation-2" stroke-dasharray="816 1632" stroke-linecap="round"></path>

      <clipPath id="make-me-a-hanzi-clip-3">
      <path d="M 272.5 506.5 L 270.5 518.5 Q 270.5 526.5 261.5 526.5 Q 257.5 525.5 253.5 518.5 L 238.5 480.5 L 230.5 466.5 Q 203.5 430.5 196.5 423.5 L 186.5 410.5 Q 169.5 392.5 175.5 369.5 Q 180.5 342.5 201.0 345.0 Q 221.5 347.5 244.5 382.5 L 248.5 386.5 Q 257.5 401.5 267.5 432.5 Q 277.5 463.5 274.5 480.5 L 272.5 506.5 Z" fill="lightgray"></path>
      </clipPath>
      <path clip-path="url(#make-me-a-hanzi-clip-3)" d="M 262.5 518.5 L 251.5 457.5 L 197.5 363.5 " fill="none" id="make-me-a-hanzi-animation-3" stroke-dasharray="298 596" stroke-linecap="round"></path>

      <clipPath id="make-me-a-hanzi-clip-4">
      <path d="M 326.5 509.5 Q 332.5 491.5 343.5 472.0 Q 354.5 452.5 358.5 444.5 L 376.5 419.5 L 398.5 397.5 L 442.5 368.5 L 462.5 359.5 Q 482.5 352.5 492.5 350.5 Q 568.5 342.5 601.5 345.5 Q 634.5 348.5 691.5 359.5 Q 764.5 376.5 773.5 405.5 Q 776.5 414.5 772.5 417.5 Q 768.5 420.5 754.5 426.5 L 676.5 468.5 L 652.5 485.5 Q 643.5 489.5 639.5 487.5 Q 637.5 485.5 639.5 478.5 L 647.5 462.5 L 654.5 442.5 Q 661.5 430.5 658.5 418.5 Q 657.5 414.5 646.0 410.0 Q 634.5 405.5 620.5 404.5 Q 594.5 398.5 569.0 397.0 Q 543.5 395.5 536.5 396.5 L 482.5 398.5 L 434.5 424.5 L 408.5 440.5 Q 404.5 443.5 381.5 466.5 L 360.5 491.5 L 350.5 511.5 Q 349.5 513.5 344.5 521.0 Q 339.5 528.5 335.5 541.5 Q 330.5 562.5 318.5 550.5 Q 314.5 549.5 320.5 533.5 L 326.5 509.5 Z" fill="lightgray"></path>
      </clipPath>
      <path clip-path="url(#make-me-a-hanzi-clip-4)" d="M 326.5 545.5 L 349.5 483.5 L 394.5 426.5 L 477.5 376.5 L 542.5 370.5 L 605.5 373.5 L 659.5 383.5 L 693.5 399.5 L 700.5 406.5 L 684.5 436.5 L 645.5 483.5 " fill="none" id="make-me-a-hanzi-animation-4" stroke-dasharray="689 1378" stroke-linecap="round"></path>

      <clipPath id="make-me-a-hanzi-clip-5">
      <path d="M 414.5 564.5 Q 418.5 554.5 434.5 535.5 Q 444.5 520.5 452.0 513.0 Q 459.5 505.5 471.5 505.5 Q 479.5 503.5 486.5 509.5 Q 493.5 515.5 494.5 524.5 Q 501.5 574.5 429.5 598.5 L 416.5 602.5 Q 402.5 604.5 400.5 604.5 Q 398.5 604.5 396.5 601.5 Q 396.5 596.5 400.5 592.5 L 414.5 564.5 Z" fill="lightgray"></path>
      </clipPath>
      <path clip-path="url(#make-me-a-hanzi-clip-5)" d="M 401.5 598.5 L 460.5 549.5 L 474.5 525.5 " fill="none" id="make-me-a-hanzi-animation-5" stroke-dasharray="232 464" stroke-linecap="round"></path>

      <clipPath id="make-me-a-hanzi-clip-6">
      <path d="M 398.5 397.5 L 366.5 373.5 Q 351.5 360.5 326.5 344.5 L 268.5 310.5 Q 255.5 301.5 209.0 280.5 L 162.5 259.5 L 120.5 244.5 L 122.5 238.5 Q 124.5 236.5 136.5 237.5 L 164.5 240.5 Q 197.5 244.5 218.5 249.5 Q 239.5 254.5 299.0 282.0 Q 358.5 309.5 394.5 336.5 L 442.5 368.5 L 482.5 398.5 L 517.5 425.5 Q 535.5 440.5 541.5 446.5 L 616.5 515.5 Q 622.5 521.5 641.5 533.5 L 658.5 545.5 Q 658.5 546.5 659.5 548.5 Q 668.5 560.5 638.5 590.5 Q 636.5 591.5 625.0 600.0 Q 613.5 608.5 604.5 608.5 Q 595.5 608.5 593.0 597.0 Q 590.5 585.5 580.5 570.5 Q 573.5 556.5 555.5 535.5 L 524.5 501.5 Q 503.5 480.5 488.5 468.5 L 434.5 424.5 L 398.5 397.5 Z" fill="lightgray"></path>
      </clipPath>
      <path clip-path="url(#make-me-a-hanzi-clip-6)" d="M 604.5 596.5 L 614.5 575.5 L 614.5 557.5 L 508.5 450.5 L 423.5 384.5 L 354.5 335.5 L 264.5 285.5 L 171.5 250.5 L 128.5 243.5 " fill="none" id="make-me-a-hanzi-animation-6" stroke-dasharray="758 1516" stroke-linecap="round"></path>

      <clipPath id="make-me-a-hanzi-clip-7">
      <path d="M 723.5 528.5 L 748.5 506.5 L 771.5 477.5 L 798.5 447.5 Q 831.5 404.5 849.0 402.0 Q 866.5 399.5 874.5 410.5 Q 884.5 420.5 884.5 440.5 Q 884.5 484.5 855.5 502.5 Q 845.5 510.5 815.5 524.5 L 746.5 548.5 L 727.5 552.5 Q 712.5 557.5 710.5 550.5 Q 704.5 544.5 712.5 540.5 L 723.5 528.5 Z" fill="lightgray"></path>
      </clipPath>
      <path clip-path="url(#make-me-a-hanzi-clip-7)" d="M 717.5 546.5 L 760.5 523.5 L 829.5 472.5 L 843.5 455.5 L 855.5 425.5 " fill="none" id="make-me-a-hanzi-animation-7" stroke-dasharray="317 634" stroke-linecap="round"></path>

      <clipPath id="make-me-a-hanzi-clip-8">
      <path d="M 310.5 235.5 L 272.5 244.5 Q 266.5 246.5 258.5 243.5 Q 242.5 237.5 253.5 226.5 L 264.5 218.5 Q 277.5 210.5 286.5 168.5 L 299.5 98.5 Q 299.5 96.5 303.5 82.5 Q 307.5 68.5 308.5 66.5 L 308.5 65.5 Q 312.5 61.5 316.5 53.5 Q 329.5 39.5 334.5 48.5 Q 340.5 50.5 341.5 55.5 Q 342.5 58.5 348.5 71.5 L 348.5 104.5 L 336.5 198.5 C 332.5 228.5 332.5 230.5 310.5 235.5 Z" fill="lightgray"></path>
      </clipPath>
      <path clip-path="url(#make-me-a-hanzi-clip-8)" d="M 258.5 234.5 L 287.5 222.5 L 309.5 189.5 L 326.5 88.5 L 326.5 55.5 " fill="none" id="make-me-a-hanzi-animation-8" stroke-dasharray="334 668" stroke-linecap="round"></path>

      <clipPath id="make-me-a-hanzi-clip-9">
      <path d="M 691.5 118.5 L 725.5 177.5 Q 731.5 187.5 740.5 196.5 Q 747.5 207.5 765.5 217.5 Q 771.5 221.5 771.5 234.5 Q 770.5 240.5 756.5 249.5 L 729.5 266.5 Q 693.5 288.5 681.5 287.5 Q 668.5 286.5 636.5 277.5 Q 603.5 268.5 584.5 268.5 L 570.5 266.5 L 542.5 263.5 L 464.5 254.5 L 310.5 235.5 C 280.5 231.5 306.5 199.5 336.5 198.5 L 358.5 197.5 L 376.5 201.5 Q 401.5 208.5 423.5 212.5 L 448.5 216.5 Q 453.5 217.5 467.5 219.5 L 536.5 226.5 L 557.5 229.5 L 592.5 231.5 L 628.5 235.5 Q 667.5 239.5 661.5 210.5 Q 658.5 196.5 654.5 182.5 L 641.5 130.5 C 634.5 101.5 676.5 92.5 691.5 118.5 Z" fill="lightgray"></path>
      </clipPath>
      <path clip-path="url(#make-me-a-hanzi-clip-9)" d="M 318.5 232.5 L 358.5 219.5 L 505.5 242.5 L 669.5 256.5 L 690.5 247.5 L 706.5 226.5 L 677.5 152.5 L 649.5 135.5 " fill="none" id="make-me-a-hanzi-animation-9" stroke-dasharray="645 1290" stroke-linecap="round"></path>

      <clipPath id="make-me-a-hanzi-clip-10">
      <path d="M 530.5 83.5 L 551.5 84.5 L 586.5 86.5 L 634.5 88.5 L 674.5 88.5 Q 698.5 88.5 706.5 90.5 Q 716.5 100.5 706.5 107.5 L 691.5 118.5 C 671.5 133.5 671.5 133.5 641.5 130.5 L 599.5 126.5 L 559.5 121.5 Q 552.5 120.5 532.5 118.5 L 467.5 111.5 L 446.5 110.5 Q 431.5 106.5 348.5 104.5 C 318.5 103.5 318.5 70.5 348.5 71.5 L 374.5 72.5 L 416.5 74.5 L 446.5 76.5 Q 448.5 77.5 456.5 77.5 L 467.5 78.5 L 530.5 83.5 Z" fill="lightgray"></path>
      </clipPath>
      <path clip-path="url(#make-me-a-hanzi-clip-10)" d="M 354.5 77.5 L 363.5 88.5 L 636.5 109.5 L 701.5 99.5 " fill="none" id="make-me-a-hanzi-animation-10" stroke-dasharray="482 964" stroke-linecap="round"></path>

      <clipPath id="make-me-a-hanzi-clip-11">
      <path d="M 528.5 -11.5 L 530.5 83.5 L 532.5 118.5 L 534.5 178.5 L 536.5 214.5 L 536.5 226.5 L 542.5 263.5 L 546.5 280.5 L 553.5 292.5 Q 553.5 298.5 542.5 306.5 Q 522.5 319.5 485.5 327.5 Q 448.5 335.5 446.5 319.5 Q 441.5 313.5 448.5 303.5 L 458.5 287.5 Q 462.5 278.5 464.5 254.5 L 467.5 219.5 L 467.5 111.5 L 467.5 78.5 L 467.5 -21.5 C 467.5 -51.5 527.5 -41.5 528.5 -11.5 Z" fill="lightgray"></path>
      </clipPath>
      <path clip-path="url(#make-me-a-hanzi-clip-11)" d="M 457.5 312.5 L 487.5 297.5 L 503.5 277.5 L 497.5 14.5 L 474.5 -14.5 " fill="none" id="make-me-a-hanzi-animation-11" stroke-dasharray="487 974" stroke-linecap="round"></path>

      <clipPath id="make-me-a-hanzi-clip-12">
      <path d="M 208.5 -55.5 L 192.5 -53.5 L 180.5 -50.5 Q 146.5 -54.5 190.5 -100.5 Q 208.5 -119.5 213.5 -122.5 Q 232.5 -140.5 255.5 -124.5 L 276.5 -113.5 Q 282.5 -109.5 306.5 -103.5 Q 326.5 -96.5 336.5 -93.5 L 702.5 -11.5 C 731.5 -4.5 715.5 21.5 685.5 16.5 L 528.5 -11.5 L 467.5 -21.5 L 278.5 -53.5 L 241.5 -56.5 Q 216.5 -57.5 213.5 -56.5 Q 210.5 -55.5 208.5 -55.5 Z" fill="lightgray"></path>
      </clipPath>
      <path clip-path="url(#make-me-a-hanzi-clip-12)" d="M 178.5 -62.5 L 196.5 -77.5 L 244.5 -91.5 L 664.5 -2.5 L 684.5 -3.5 L 694.5 -10.5 " fill="none" id="make-me-a-hanzi-animation-12" stroke-dasharray="663 1326" stroke-linecap="round"></path>

      <clipPath id="make-me-a-hanzi-clip-13">
      <path d="M 702.5 -11.5 L 714.5 -31.5 L 727.5 -47.5 L 748.5 -83.5 Q 759.5 -99.5 771.5 -102.5 Q 807.5 -111.5 811.5 -67.5 Q 813.5 -45.5 809.5 -33.0 Q 805.5 -20.5 792.5 -3.5 Q 773.5 15.5 765.5 21.5 Q 741.5 33.5 723.5 43.5 Q 698.5 60.5 687.5 64.5 L 668.5 70.5 Q 653.5 76.5 650.5 72.0 Q 647.5 67.5 652.5 59.5 L 660.5 44.5 L 683.5 20.5 L 685.5 16.5 L 702.5 -11.5 Z" fill="lightgray"></path>
      </clipPath>
      <path clip-path="url(#make-me-a-hanzi-clip-13)" d="M 655.5 66.5 L 694.5 38.5 L 759.5 -25.5 L 783.5 -78.5 " fill="none" id="make-me-a-hanzi-animation-13" stroke-dasharray="325 650" stroke-linecap="round"></path>

      <clipPath id="make-me-a-hanzi-clip-14">
      <path d="M 1130.0 510.5 Q 1120.0 514.5 1098.0 519.5 Q 1086.0 522.5 1083.0 517.5 Q 1076.0 511.5 1084.0 496.5 Q 1106.0 450.5 1121.0 372.5 Q 1124.0 348.5 1137.0 333.5 Q 1153.0 312.5 1159.0 327.5 Q 1160.0 334.5 1162.0 344.5 L 1161.0 373.5 Q 1161.0 374.5 1161.0 377.5 Q 1151.0 459.5 1149.0 482.5 C 1147.0 504.5 1147.0 504.5 1130.0 510.5 Z" fill="lightgray"></path>
      </clipPath>
      <path clip-path="url(#make-me-a-hanzi-clip-14)" d="M 1092.0 509.5 L 1123.0 473.5 L 1149.0 333.5 " fill="none" id="make-me-a-hanzi-animation-14" stroke-dasharray="318 636" stroke-linecap="round"></path>

      <clipPath id="make-me-a-hanzi-clip-15">
      <path d="M 1377.0 418.5 Q 1401.0 481.5 1427.0 499.5 Q 1443.0 515.5 1429.0 532.5 Q 1413.0 545.5 1366.0 566.5 Q 1350.0 573.5 1279.0 545.5 L 1229.0 530.5 Q 1180.0 520.5 1130.0 510.5 C 1101.0 504.5 1119.0 477.5 1149.0 482.5 Q 1159.0 483.5 1172.0 487.5 Q 1200.0 494.5 1230.0 499.5 L 1278.0 510.5 Q 1294.0 514.5 1315.0 519.5 Q 1334.0 523.5 1341.0 516.5 Q 1348.0 510.5 1347.0 496.5 Q 1340.0 454.5 1330.0 421.5 C 1322.0 392.5 1366.0 390.5 1377.0 418.5 Z" fill="lightgray"></path>
      </clipPath>
      <path clip-path="url(#make-me-a-hanzi-clip-15)" d="M 1138.0 508.5 L 1162.0 500.5 L 1316.0 540.5 L 1357.0 539.5 L 1385.0 512.5 L 1361.0 443.5 L 1338.0 426.5 " fill="none" id="make-me-a-hanzi-animation-15" stroke-dasharray="494 988" stroke-linecap="round"></path>

      <clipPath id="make-me-a-hanzi-clip-16">
      <path d="M 1272.0 369.5 Q 1321.0 381.5 1387.0 391.5 Q 1397.0 392.5 1397.0 400.5 Q 1397.0 406.5 1377.0 418.5 C 1358.0 430.5 1358.0 430.5 1330.0 421.5 Q 1302.0 412.5 1274.0 403.5 L 1229.0 389.5 Q 1193.0 382.5 1161.0 373.5 C 1132.0 365.5 1133.0 337.5 1162.0 344.5 Q 1163.0 344.5 1228.0 360.5 L 1272.0 369.5 Z" fill="lightgray"></path>
      </clipPath>
      <path clip-path="url(#make-me-a-hanzi-clip-16)" d="M 1162.0 351.5 L 1184.0 365.5 L 1337.0 403.5 L 1388.0 400.5 " fill="none" id="make-me-a-hanzi-animation-16" stroke-dasharray="363 726" stroke-linecap="round"></path>

      <clipPath id="make-me-a-hanzi-clip-17">
      <path d="M 1266.0 240.5 Q 1269.0 307.5 1272.0 369.5 L 1274.0 403.5 Q 1275.0 458.5 1278.0 510.5 L 1279.0 545.5 Q 1280.0 582.5 1300.0 695.5 Q 1304.0 705.5 1283.0 721.5 Q 1246.0 740.5 1221.0 745.5 Q 1205.0 749.5 1196.0 739.5 Q 1189.0 732.5 1197.0 716.5 Q 1225.0 674.5 1226.0 645.5 Q 1227.0 590.5 1229.0 530.5 L 1230.0 499.5 Q 1230.0 447.5 1229.0 389.5 L 1228.0 360.5 Q 1227.0 296.5 1222.0 226.5 C 1220.0 196.5 1265.0 210.5 1266.0 240.5 Z" fill="lightgray"></path>
      </clipPath>
      <path clip-path="url(#make-me-a-hanzi-clip-17)" d="M 1209.0 729.5 L 1258.0 688.5 L 1260.0 669.5 L 1246.0 263.5 L 1228.0 233.5 " fill="none" id="make-me-a-hanzi-animation-17" stroke-dasharray="652 1304" stroke-linecap="round"></path>

      <clipPath id="make-me-a-hanzi-clip-18">
      <path d="M 1338.0 264.5 Q 1302.0 254.5 1266.0 240.5 L 1222.0 226.5 Q 1171.0 211.5 1118.0 194.5 Q 1102.0 188.5 1073.0 189.5 Q 1060.0 188.5 1058.0 177.5 Q 1057.0 164.5 1066.0 156.5 Q 1088.0 140.5 1122.0 123.5 Q 1132.0 120.5 1144.0 129.5 Q 1165.0 147.5 1331.0 232.5 Q 1338.0 238.5 1349.0 241.5 C 1377.0 251.5 1367.0 272.5 1338.0 264.5 Z" fill="lightgray"></path>
      </clipPath>
      <path clip-path="url(#make-me-a-hanzi-clip-18)" d="M 1072.0 175.5 L 1127.0 160.5 L 1321.0 244.5 L 1342.0 245.5 " fill="none" id="make-me-a-hanzi-animation-18" stroke-dasharray="417 834" stroke-linecap="round"></path>

      <clipPath id="make-me-a-hanzi-clip-19">
      <path d="M 1349.0 241.5 Q 1367.0 199.5 1380.0 194.5 Q 1389.0 190.5 1397.0 199.5 Q 1406.0 209.5 1409.0 236.5 Q 1410.0 260.5 1350.0 305.5 Q 1338.0 312.5 1333.0 312.5 Q 1327.0 311.5 1324.0 300.5 Q 1324.0 290.5 1338.0 264.5 L 1349.0 241.5 Z" fill="lightgray"></path>
      </clipPath>
      <path clip-path="url(#make-me-a-hanzi-clip-19)" d="M 1334.0 302.5 L 1382.0 236.5 L 1385.0 207.5 " fill="none" id="make-me-a-hanzi-animation-19" stroke-dasharray="239 478" stroke-linecap="round"></path>

      <clipPath id="make-me-a-hanzi-clip-20">
      <path d="M 1588.0 702.5 Q 1607.0 735.5 1625.0 762.5 Q 1634.0 774.5 1621.0 786.5 Q 1582.0 813.5 1560.0 811.5 Q 1550.0 808.5 1552.0 795.5 Q 1565.0 705.5 1472.0 598.5 Q 1460.0 594.5 1433.0 553.5 Q 1426.0 540.5 1439.0 544.5 Q 1463.0 548.5 1519.0 604.5 L 1532.0 618.5 Q 1557.0 649.5 1578.0 683.5 L 1588.0 702.5 Z" fill="lightgray"></path>
      </clipPath>
      <path clip-path="url(#make-me-a-hanzi-clip-20)" d="M 1564.0 799.5 L 1588.0 767.5 L 1566.0 708.5 L 1524.0 635.5 L 1488.0 593.5 L 1441.0 552.5 " fill="none" id="make-me-a-hanzi-animation-20" stroke-dasharray="433 866" stroke-linecap="round"></path>

      <clipPath id="make-me-a-hanzi-clip-21">
      <path d="M 1655.0 542.5 Q 1755.0 660.5 1781.0 679.5 Q 1794.0 688.5 1790.0 696.5 Q 1789.0 705.5 1736.0 729.5 Q 1720.0 739.5 1701.0 728.5 Q 1685.0 721.5 1660.0 714.5 Q 1623.0 707.5 1588.0 702.5 C 1558.0 698.5 1550.0 694.5 1578.0 683.5 Q 1606.0 665.5 1662.0 683.5 Q 1681.0 687.5 1686.0 679.5 Q 1689.0 672.5 1676.0 653.5 Q 1651.0 610.5 1615.0 564.5 L 1597.0 542.5 Q 1507.0 446.5 1382.0 355.5 Q 1369.0 345.5 1381.0 343.5 Q 1471.0 358.5 1632.0 517.5 L 1655.0 542.5 Z" fill="lightgray"></path>
      </clipPath>
      <path clip-path="url(#make-me-a-hanzi-clip-21)" d="M 1585.0 685.5 L 1689.0 702.5 L 1719.0 696.5 L 1728.0 687.5 L 1718.0 663.5 L 1675.0 602.5 L 1595.0 508.5 L 1474.0 403.5 L 1385.0 349.5 " fill="none" id="make-me-a-hanzi-animation-21" stroke-dasharray="765 1530" stroke-linecap="round"></path>

      <clipPath id="make-me-a-hanzi-clip-22">
      <path d="M 1632.0 517.5 Q 1810.0 385.5 1850.0 382.5 Q 1913.0 382.5 1997.0 415.5 Q 2013.0 419.5 2014.0 424.5 Q 2015.0 431.5 2001.0 434.5 Q 1800.0 477.5 1789.0 481.5 Q 1684.0 526.5 1655.0 542.5 L 1615.0 564.5 Q 1614.0 567.5 1609.0 569.5 Q 1554.0 606.5 1532.0 618.5 C 1506.0 633.5 1496.0 623.5 1519.0 604.5 Q 1525.0 598.5 1597.0 542.5 L 1632.0 517.5 Z" fill="lightgray"></path>
      </clipPath>
      <path clip-path="url(#make-me-a-hanzi-clip-22)" d="M 1524.0 606.5 L 1534.0 605.5 L 1651.0 522.5 L 1781.0 450.5 L 1819.0 435.5 L 1866.0 422.5 L 2008.0 425.5 " fill="none" id="make-me-a-hanzi-animation-22" stroke-dasharray="662 1324" stroke-linecap="round"></path>

      <clipPath id="make-me-a-hanzi-clip-23">
      <path d="M 1645.0 338.5 Q 1682.0 347.5 1721.0 353.5 Q 1761.0 362.5 1767.0 367.5 Q 1774.0 374.5 1770.0 381.5 Q 1764.0 390.5 1741.0 396.5 Q 1719.0 402.5 1650.0 379.5 L 1591.0 363.5 Q 1537.0 353.5 1479.0 348.5 Q 1449.0 344.5 1471.0 329.5 Q 1498.0 311.5 1562.0 323.5 Q 1575.0 326.5 1591.0 328.5 L 1645.0 338.5 Z" fill="lightgray"></path>
      </clipPath>
      <path clip-path="url(#make-me-a-hanzi-clip-23)" d="M 1473.0 340.5 L 1491.0 335.5 L 1549.0 337.5 L 1703.0 373.5 L 1759.0 376.5 " fill="none" id="make-me-a-hanzi-animation-23" stroke-dasharray="419 838" stroke-linecap="round"></path>

      <clipPath id="make-me-a-hanzi-clip-24">
      <path d="M 1642.0 241.5 Q 1678.0 250.5 1716.0 256.5 Q 1753.0 265.5 1759.0 270.5 Q 1766.0 277.5 1763.0 284.5 Q 1756.0 294.5 1731.0 301.5 Q 1707.0 305.5 1643.0 284.5 L 1591.0 270.5 Q 1539.0 260.5 1480.0 254.5 Q 1449.0 250.5 1471.0 234.5 Q 1508.0 215.5 1565.0 227.5 Q 1575.0 230.5 1590.0 231.5 L 1642.0 241.5 Z" fill="lightgray"></path>
      </clipPath>
      <path clip-path="url(#make-me-a-hanzi-clip-24)" d="M 1473.0 245.5 L 1494.0 240.5 L 1553.0 243.5 L 1694.0 276.5 L 1752.0 279.5 " fill="none" id="make-me-a-hanzi-animation-24" stroke-dasharray="412 824" stroke-linecap="round"></path>

      <clipPath id="make-me-a-hanzi-clip-25">
      <path d="M 1640.0 132.5 Q 1703.0 139.5 1879.0 139.5 Q 1898.0 139.5 1903.0 148.5 Q 1907.0 158.5 1892.0 172.5 Q 1837.0 215.5 1779.0 196.5 Q 1721.0 186.5 1640.0 171.5 L 1589.0 164.5 Q 1484.0 151.5 1364.0 135.5 Q 1345.0 134.5 1359.0 117.5 Q 1372.0 104.5 1390.0 98.5 Q 1409.0 94.5 1426.0 97.5 Q 1502.0 118.5 1589.0 126.5 L 1640.0 132.5 Z" fill="lightgray"></path>
      </clipPath>
      <path clip-path="url(#make-me-a-hanzi-clip-25)" d="M 1362.0 126.5 L 1418.0 119.5 L 1570.0 144.5 L 1815.0 171.5 L 1892.0 153.5 " fill="none" id="make-me-a-hanzi-animation-25" stroke-dasharray="664 1328" stroke-linecap="round"></path>

      <clipPath id="make-me-a-hanzi-clip-26">
      <path d="M 1591.0 -97.5 Q 1595.0 -121.5 1602.0 -130.5 Q 1608.0 -137.5 1615.0 -135.5 Q 1628.0 -126.5 1635.0 -70.5 Q 1639.0 -28.5 1640.0 132.5 L 1640.0 171.5 Q 1640.0 202.5 1642.0 241.5 L 1643.0 284.5 Q 1644.0 314.5 1645.0 338.5 L 1650.0 379.5 Q 1651.0 389.5 1655.0 399.5 Q 1658.0 415.5 1644.0 425.5 Q 1613.0 446.5 1599.0 448.5 Q 1587.0 452.5 1572.0 444.5 Q 1563.0 437.5 1570.0 427.5 Q 1588.0 388.5 1591.0 363.5 L 1591.0 328.5 Q 1591.0 301.5 1591.0 270.5 L 1590.0 231.5 Q 1590.0 200.5 1589.0 164.5 L 1589.0 126.5 Q 1583.0 -20.5 1591.0 -97.5 Z" fill="lightgray"></path>
      </clipPath>
      <path clip-path="url(#make-me-a-hanzi-clip-26)" d="M 1578.0 435.5 L 1609.0 412.5 L 1618.0 401.5 L 1619.0 387.5 L 1611.0 -126.5 " fill="none" id="make-me-a-hanzi-animation-26" stroke-dasharray="709 1418" stroke-linecap="round"></path>

</g>
</svg>
